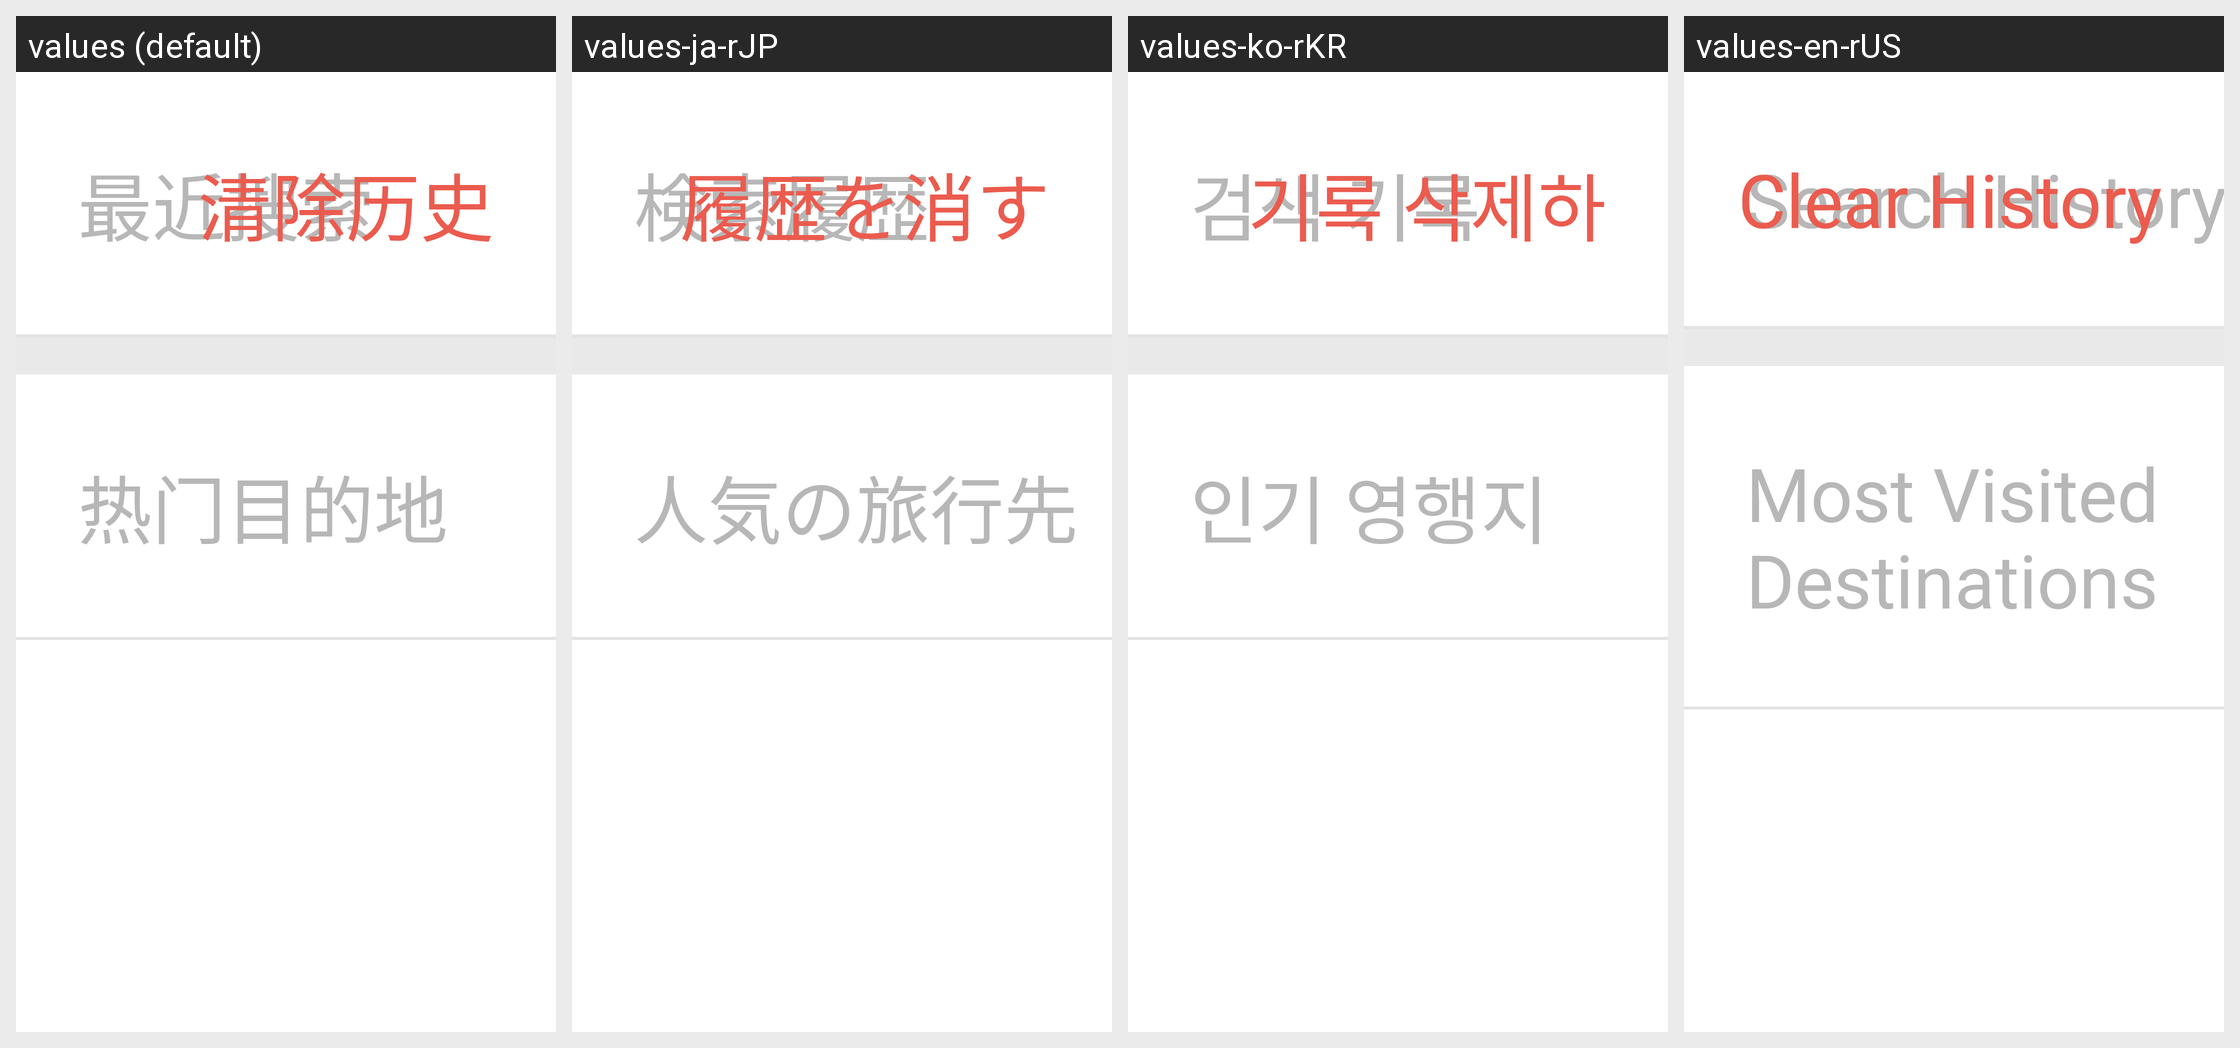

Strings drawn on this Android screen and how each of the app's shown locales translates them:
Android screen res/layout/fragment_layout_for_search.xml rendered under 4 locales, left to right: values (default), values-ja-rJP, values-ko-rKR, values-en-rUS. Device: Nexus 5 (rendered at 1080×1920; each locale shown at half size, 540×960, under a caption strip naming it); theme AppTheme.
Other locales in the repository, not shown: values-zh-rCN, values-zh-rTW.
Strings drawn on this screen, with the default value and each locale's value (text and hints the layout hard-codes, and strings that could not be matched under every locale, appear in the picture but are not listed):

lastest_searches
  values: 最近搜索
  values-ja-rJP: 検索履歴
  values-ko-rKR: 검색 기록
  values-en-rUS: Search History

clear_history
  values: 清除历史
  values-ja-rJP: 履歴を消す
  values-ko-rKR: 기록 삭제하
  values-en-rUS: Clear History

hot_destinations
  values: 热门目的地
  values-ja-rJP: 人気の旅行先
  values-ko-rKR: 인기 영행지
  values-en-rUS: Most Visited Destinations
